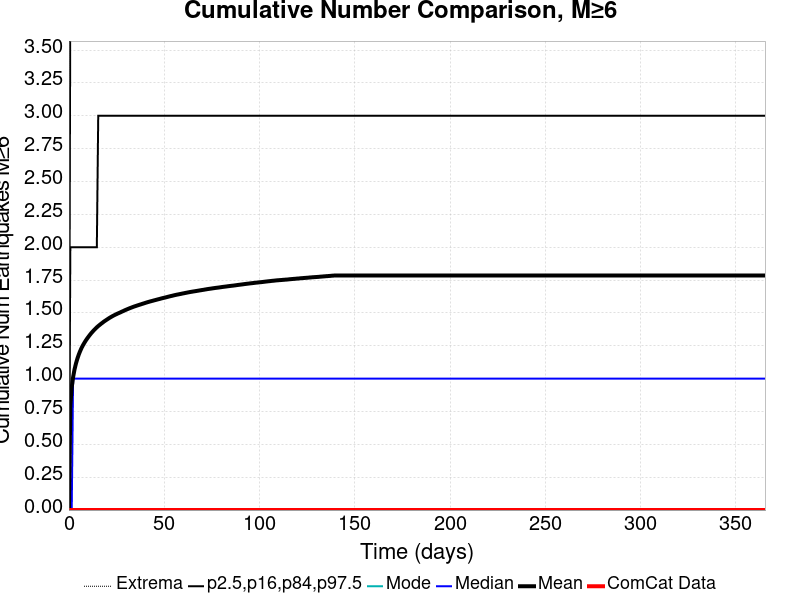

Source data for this figure (header and first rows):
Time (days), ComCat Data, Simulation Mean, Simulation Median, Simulation Mode, Simulation Minimum, Simulation Maximum, 2.5 %-ile, 16 %-ile, 84 %-ile, 97.5 %-ile
0.0, 0.0, 0.0, 0.0, 0.0, 0.0, 0.0, 0.0, 0.0, 0.0, 0.0
0.732, 0.0, 0.7948, 0.0, 0.0, 0.0, 25.0, 0.0, 0.0, 2.0, 4.0
1.464, 0.0, 0.934, 0.0, 0.0, 0.0, 27.0, 0.0, 0.0, 2.0, 5.0
2.196, 0.0, 1.013, 1.0, 0.0, 0.0, 29.0, 0.0, 0.0, 2.0, 5.0
2.928, 0.0, 1.07, 1.0, 0.0, 0.0, 30.0, 0.0, 0.0, 2.0, 5.0
3.66, 0.0, 1.114, 1.0, 0.0, 0.0, 31.0, 0.0, 0.0, 2.0, 5.0
4.392, 0.0, 1.15, 1.0, 0.0, 0.0, 32.0, 0.0, 0.0, 2.0, 6.0
5.124, 0.0, 1.182, 1.0, 0.0, 0.0, 40.0, 0.0, 0.0, 2.0, 6.0
5.856, 0.0, 1.209, 1.0, 0.0, 0.0, 43.0, 0.0, 0.0, 2.0, 6.0
6.588, 0.0, 1.233, 1.0, 0.0, 0.0, 43.0, 0.0, 0.0, 2.0, 6.0
7.32, 0.0, 1.253, 1.0, 0.0, 0.0, 44.0, 0.0, 0.0, 2.0, 6.0
8.052, 0.0, 1.271, 1.0, 0.0, 0.0, 44.0, 0.0, 0.0, 2.0, 6.0
8.784, 0.0, 1.289, 1.0, 0.0, 0.0, 44.0, 0.0, 0.0, 2.0, 6.0
9.516, 0.0, 1.304, 1.0, 0.0, 0.0, 44.0, 0.0, 0.0, 2.0, 7.0
10.25, 0.0, 1.319, 1.0, 0.0, 0.0, 45.0, 0.0, 0.0, 2.0, 7.0
10.98, 0.0, 1.333, 1.0, 0.0, 0.0, 45.0, 0.0, 0.0, 2.0, 7.0
11.71, 0.0, 1.346, 1.0, 0.0, 0.0, 45.0, 0.0, 0.0, 2.0, 7.0
12.44, 0.0, 1.358, 1.0, 0.0, 0.0, 45.0, 0.0, 0.0, 2.0, 7.0
13.18, 0.0, 1.37, 1.0, 0.0, 0.0, 45.0, 0.0, 0.0, 2.0, 7.0
13.91, 0.0, 1.38, 1.0, 0.0, 0.0, 46.0, 0.0, 0.0, 2.0, 7.0
14.64, 0.0, 1.391, 1.0, 0.0, 0.0, 46.0, 0.0, 0.0, 2.0, 7.0
15.37, 0.0, 1.4, 1.0, 0.0, 0.0, 46.0, 0.0, 0.0, 3.0, 7.0
16.1, 0.0, 1.409, 1.0, 0.0, 0.0, 46.0, 0.0, 0.0, 3.0, 7.0
16.84, 0.0, 1.417, 1.0, 0.0, 0.0, 46.0, 0.0, 0.0, 3.0, 7.0
17.57, 0.0, 1.425, 1.0, 0.0, 0.0, 46.0, 0.0, 0.0, 3.0, 7.0
18.3, 0.0, 1.434, 1.0, 0.0, 0.0, 46.0, 0.0, 0.0, 3.0, 7.0
19.03, 0.0, 1.441, 1.0, 0.0, 0.0, 46.0, 0.0, 0.0, 3.0, 7.0
19.76, 0.0, 1.448, 1.0, 0.0, 0.0, 46.0, 0.0, 0.0, 3.0, 7.0
20.49, 0.0, 1.455, 1.0, 0.0, 0.0, 46.0, 0.0, 0.0, 3.0, 7.0
21.23, 0.0, 1.462, 1.0, 0.0, 0.0, 46.0, 0.0, 0.0, 3.0, 7.0
21.96, 0.0, 1.468, 1.0, 0.0, 0.0, 47.0, 0.0, 0.0, 3.0, 7.0
22.69, 0.0, 1.474, 1.0, 0.0, 0.0, 47.0, 0.0, 0.0, 3.0, 7.0
23.42, 0.0, 1.48, 1.0, 0.0, 0.0, 47.0, 0.0, 0.0, 3.0, 8.0
24.15, 0.0, 1.485, 1.0, 0.0, 0.0, 47.0, 0.0, 0.0, 3.0, 8.0
24.89, 0.0, 1.491, 1.0, 0.0, 0.0, 47.0, 0.0, 0.0, 3.0, 8.0
25.62, 0.0, 1.496, 1.0, 0.0, 0.0, 47.0, 0.0, 0.0, 3.0, 8.0
26.35, 0.0, 1.5, 1.0, 0.0, 0.0, 47.0, 0.0, 0.0, 3.0, 8.0
27.08, 0.0, 1.505, 1.0, 0.0, 0.0, 47.0, 0.0, 0.0, 3.0, 8.0
27.81, 0.0, 1.51, 1.0, 0.0, 0.0, 47.0, 0.0, 0.0, 3.0, 8.0
28.55, 0.0, 1.515, 1.0, 0.0, 0.0, 47.0, 0.0, 0.0, 3.0, 8.0
29.28, 0.0, 1.52, 1.0, 0.0, 0.0, 48.0, 0.0, 0.0, 3.0, 8.0
30.01, 0.0, 1.524, 1.0, 0.0, 0.0, 48.0, 0.0, 0.0, 3.0, 8.0
30.74, 0.0, 1.529, 1.0, 0.0, 0.0, 49.0, 0.0, 0.0, 3.0, 8.0
31.47, 0.0, 1.533, 1.0, 0.0, 0.0, 49.0, 0.0, 0.0, 3.0, 8.0
32.21, 0.0, 1.538, 1.0, 0.0, 0.0, 50.0, 0.0, 0.0, 3.0, 8.0
32.94, 0.0, 1.542, 1.0, 0.0, 0.0, 50.0, 0.0, 0.0, 3.0, 8.0
33.67, 0.0, 1.546, 1.0, 0.0, 0.0, 50.0, 0.0, 0.0, 3.0, 8.0
34.4, 0.0, 1.55, 1.0, 0.0, 0.0, 50.0, 0.0, 0.0, 3.0, 8.0
35.13, 0.0, 1.553, 1.0, 0.0, 0.0, 50.0, 0.0, 0.0, 3.0, 8.0
35.87, 0.0, 1.557, 1.0, 0.0, 0.0, 50.0, 0.0, 0.0, 3.0, 8.0
36.6, 0.0, 1.56, 1.0, 0.0, 0.0, 50.0, 0.0, 0.0, 3.0, 8.0
37.33, 0.0, 1.564, 1.0, 0.0, 0.0, 50.0, 0.0, 0.0, 3.0, 8.0
38.06, 0.0, 1.567, 1.0, 0.0, 0.0, 51.0, 0.0, 0.0, 3.0, 8.0
38.79, 0.0, 1.57, 1.0, 0.0, 0.0, 51.0, 0.0, 0.0, 3.0, 8.0
39.53, 0.0, 1.574, 1.0, 0.0, 0.0, 51.0, 0.0, 0.0, 3.0, 8.0
40.26, 0.0, 1.577, 1.0, 0.0, 0.0, 51.0, 0.0, 0.0, 3.0, 8.0
40.99, 0.0, 1.581, 1.0, 0.0, 0.0, 51.0, 0.0, 0.0, 3.0, 8.0
41.72, 0.0, 1.584, 1.0, 0.0, 0.0, 51.0, 0.0, 0.0, 3.0, 8.0
42.45, 0.0, 1.587, 1.0, 0.0, 0.0, 51.0, 0.0, 0.0, 3.0, 8.0
43.19, 0.0, 1.59, 1.0, 0.0, 0.0, 52.0, 0.0, 0.0, 3.0, 8.0
... 440 more rows
